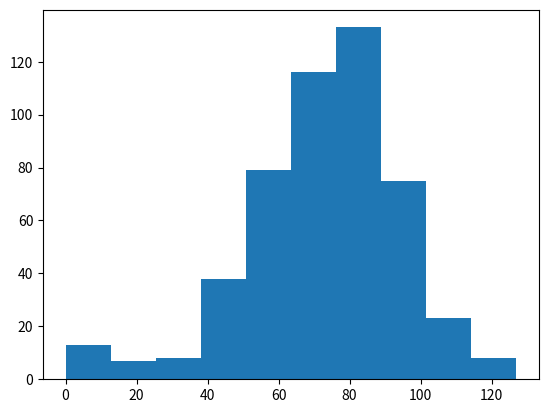

Source code (Python):
#Import
import numpy as np
import matplotlib.pyplot as plt

#Runs the simulation
all_walks = []
for i in range(500) : #runs 500 times
    random_walk = [0]
    for x in range(100) : #100 dice rolls
        step = random_walk[-1]
        dice = np.random.randint(1,7)
        if dice <= 2: #if the dice roll is less than 2
            step = max(0, step - 1) #you will move down 1 stair (to a maximum of stair 0)
        elif dice <= 5: #if the roll is 2, 3, or 4
            step = step + 1 #you will move up a stair
        else:
            step = step + np.random.randint(1,7) #if the roll is six you'll randomly move 1 to 6 
        if np.random.rand() <= 0.001 : #there is a 0.1% chance you will fall to the bottom
            step = 0
        random_walk.append(step) #adds the steps to a list
    all_walks.append(random_walk) #500 colums of each run (the rows are the steps)

#Arrays
np_aw_t = np.transpose(np.array(all_walks)) #creates an array of the 2d list

ends = np_aw_t[-1,:] #selects the final row (so at which step you end up)

#Plotting
plot1 = plt.figure(1) 
plt.hist(ends)
plt.show()
